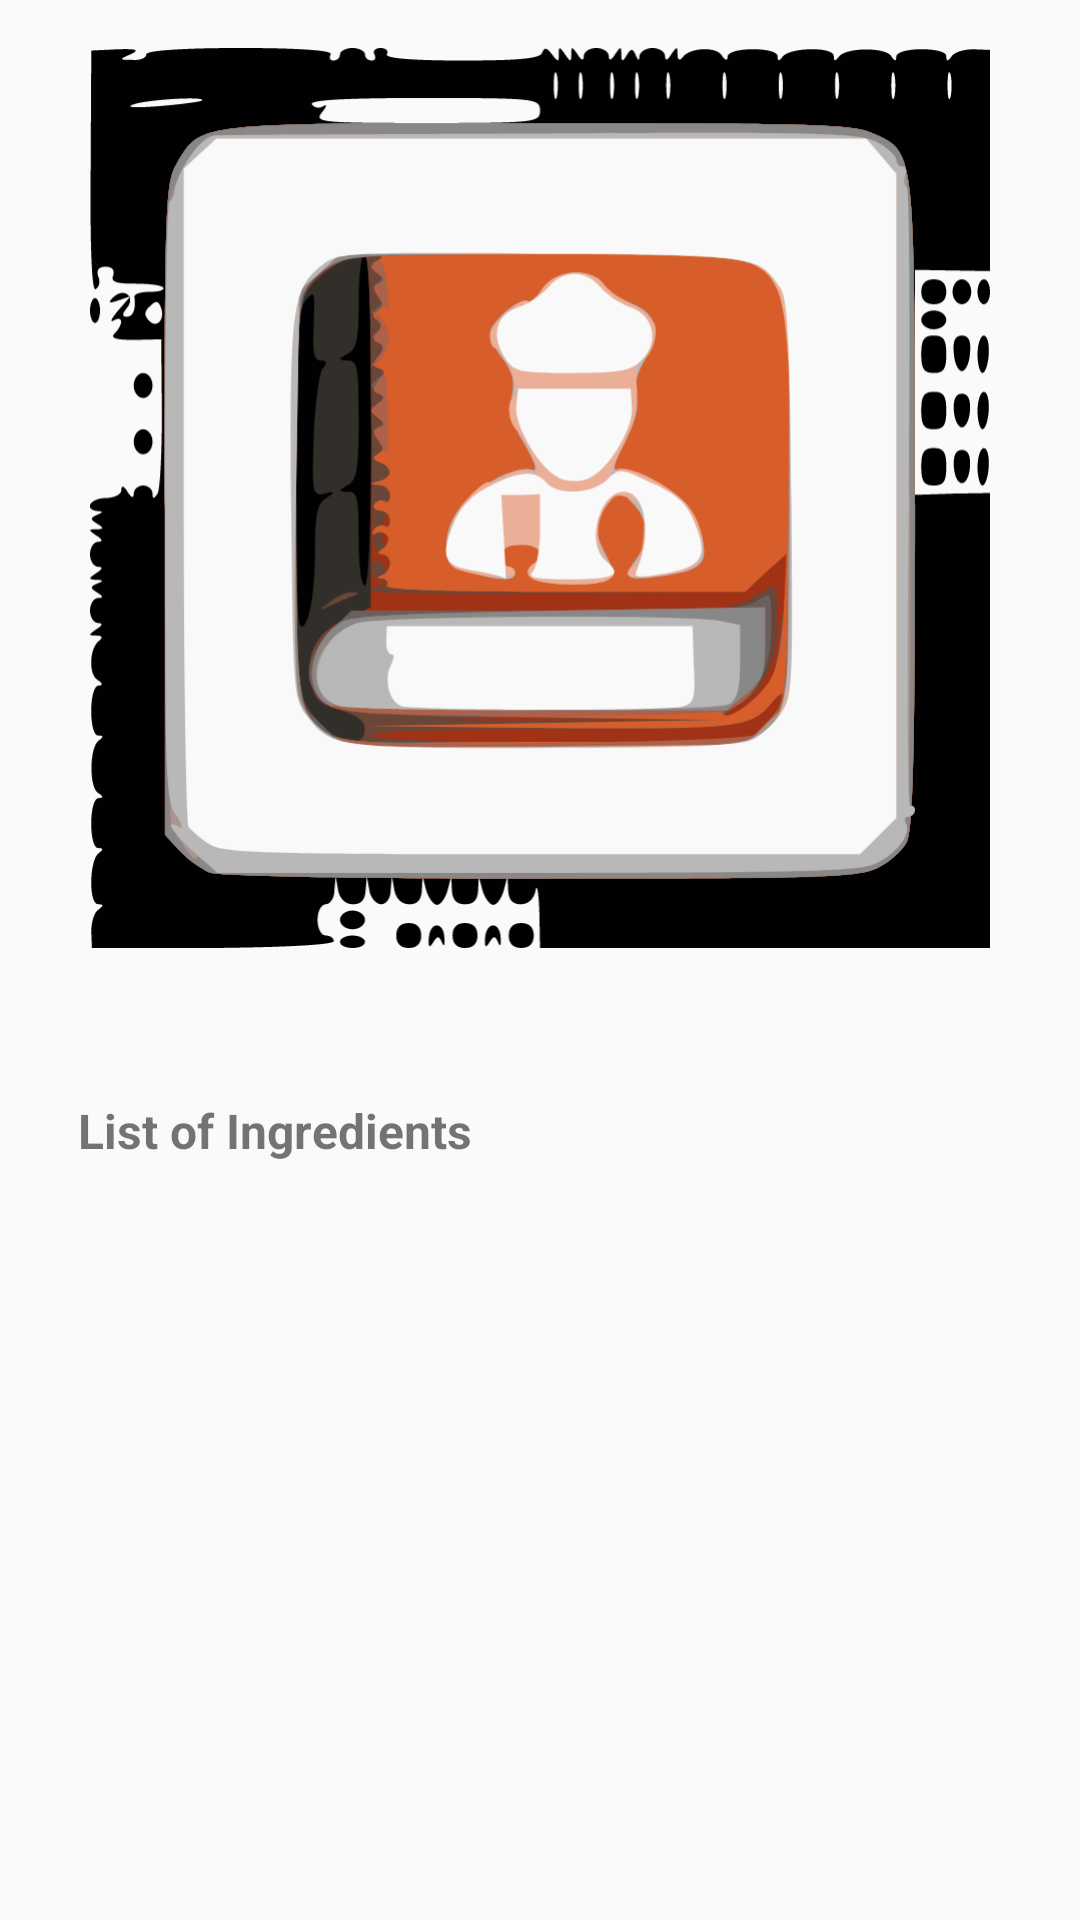

This screen was rendered from an Android layout file. Write that file and the resources it references.
<!-- AndroidManifest.xml: application theme AppTheme -->
<!-- res/layout/fragment_recipe_details.xml -->
<androidx.constraintlayout.widget.ConstraintLayout xmlns:android="http://schemas.android.com/apk/res/android"
    xmlns:app="http://schemas.android.com/apk/res-auto"
    xmlns:tools="http://schemas.android.com/tools"
    android:id="@+id/recipeConstraintLayout"
    android:layout_width="match_parent"
    android:layout_height="match_parent"
    android:padding="16dp">

    <ImageView
        android:id="@+id/image"
        android:layout_width="match_parent"
        android:layout_height="@dimen/image_size"
        app:layout_constraintEnd_toEndOf="parent"
        app:layout_constraintStart_toStartOf="parent"
        app:layout_constraintTop_toTopOf="parent"
        app:srcCompat="@drawable/ic_find_recipes" />

    <TextView
        android:id="@+id/name"
        android:layout_width="match_parent"
        android:layout_height="@dimen/size_large"
        android:layout_margin="@dimen/margin_normal"
        android:layout_marginVertical="@dimen/activity_vertical_margin"
        android:ellipsize="end"
        android:maxLines="1"
        android:textAlignment="center"
        android:textStyle="bold"
        app:layout_constraintEnd_toEndOf="parent"
        app:layout_constraintStart_toStartOf="parent"
        app:layout_constraintTop_toBottomOf="@+id/image"
        tools:text = "Recipe Name"/>

    <TextView
        android:id="@+id/subHead"
        android:layout_width="match_parent"
        android:layout_height="wrap_content"
        android:layout_marginStart="10dp"
        android:text="@string/list_of_ingredients"
        android:textSize="16sp"
        android:textStyle="bold"
        app:layout_constraintEnd_toEndOf="parent"
        app:layout_constraintStart_toStartOf="parent"
        app:layout_constraintTop_toBottomOf="@+id/name" />

    <androidx.recyclerview.widget.RecyclerView
        android:id="@+id/recipeIngredientList"
        android:layout_width="match_parent"
        android:layout_height="0dp"
        android:ellipsize="end"
        android:maxLines="1"
        app:layout_constraintBottom_toBottomOf="parent"
        app:layout_constraintEnd_toEndOf="parent"
        app:layout_constraintStart_toStartOf="parent"
        app:layout_constraintTop_toBottomOf="@+id/subHead" />
</androidx.constraintlayout.widget.ConstraintLayout>
<!-- resources referenced by this layout -->
<resources>
  <dimen name="activity_vertical_margin">16dp</dimen>
  <dimen name="image_size">300dp</dimen>
  <dimen name="margin_normal">16dp</dimen>
  <dimen name="size_large">34dp</dimen>
  <!-- drawable ic_find_recipes: vector/xml drawable (drawable, 20725 chars, omitted) -->
  <string name="list_of_ingredients">List of Ingredients</string>
  <style name="AppTheme" parent="Theme.MaterialComponents.DayNight.DarkActionBar.Bridge">
          
          <item name="colorPrimary">@color/colorPrimary</item>
          <item name="colorPrimaryDark">@color/colorPrimaryDark</item>
          <item name="colorAccent">@color/colorAccent</item>
      </style>
  <color name="colorPrimary">#008577</color>
  <color name="colorPrimaryDark">#00574B</color>
  <color name="colorAccent">#D81B60</color>
</resources>
